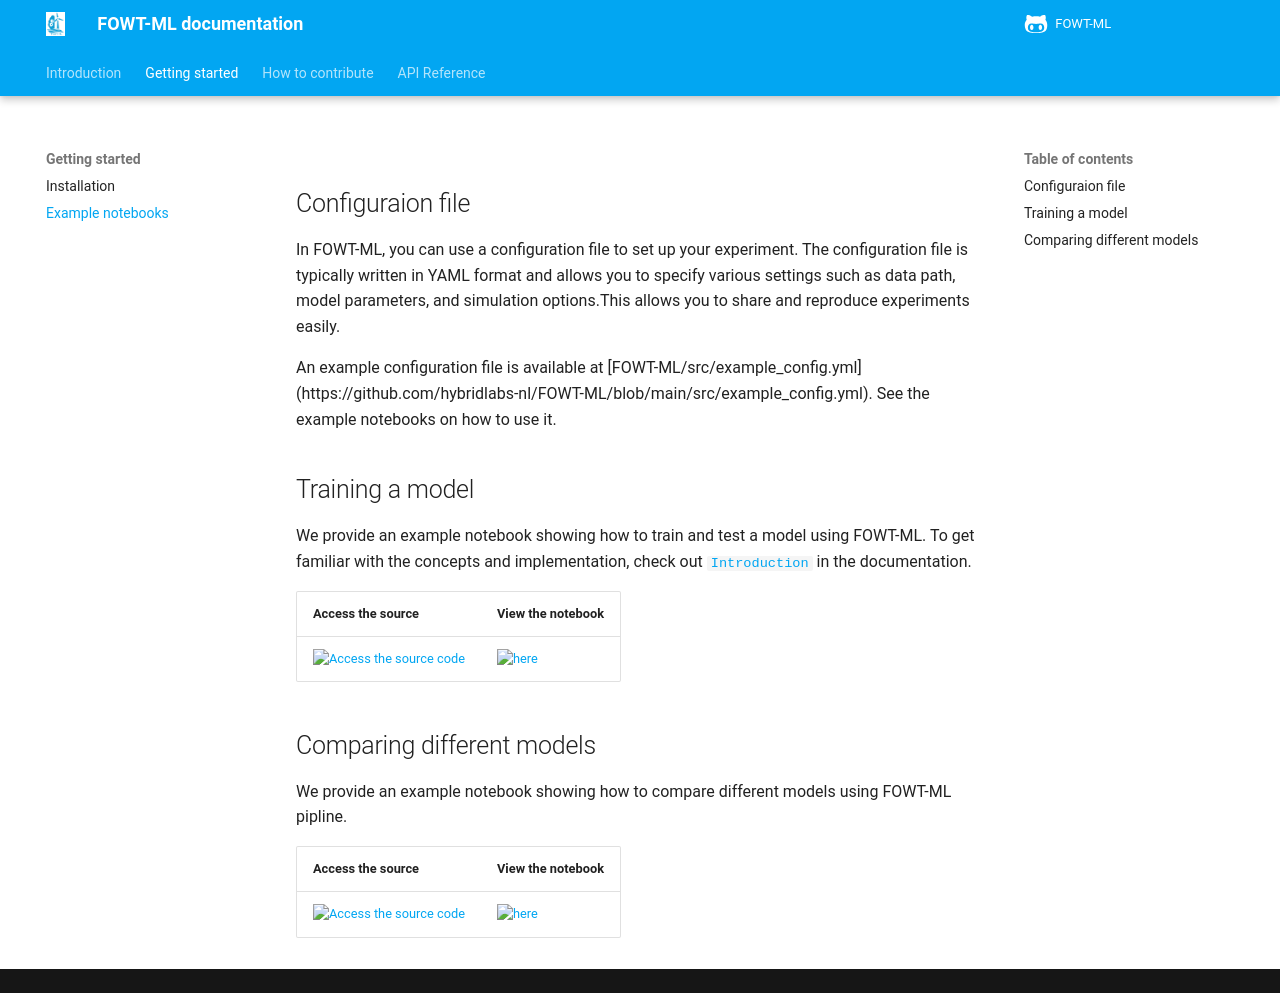

repository: hybridlabs-nl/FOWT-ML · page: examples/index.html · generator: mkdocs

#

## Configuraion file

In FOWT-ML, you can use a configuration file to set up your experiment. The
configuration file is typically written in YAML format and allows you to specify
various settings such as data path, model parameters, and simulation
options.This allows you to share and reproduce experiments easily.

An example configuration file is available at [FOWT-ML/src/example_config.yml]
(https://github.com/hybridlabs-nl/FOWT-ML/blob/main/src/example_config.yml). See
the example notebooks on how to use it.

## Training a model

We provide an example notebook showing how to train and test a model using FOWT-ML.
To get familiar with the concepts and implementation, check out
[`Introduction`](./index.md) in the documentation.

| Access the source | View the notebook |
|------------|---------------|
[![Access the source code](https://img.shields.io/badge/GitHub_Repository-000.svg?logo=github&labelColor=gray&color=blue)][source_link] | [![here](https://img.shields.io/badge/View_Notebook-orange.svg?logo=jupyter&labelColor=gray)](./notebooks/examples_models.ipynb) |

[source_link]: https://github.com/hybridlabs-nl/FOWT-ML/blob/main/docs/notebooks/examples_models.ipynb

## Comparing different models

We provide an example notebook showing how to compare different models using FOWT-ML pipline.

| Access the source | View the notebook |
|------------|---------------|
[![Access the source code](https://img.shields.io/badge/GitHub_Repository-000.svg?logo=github&labelColor=gray&color=blue)][source_link] | [![here](https://img.shields.io/badge/View_Notebook-orange.svg?logo=jupyter&labelColor=gray)](./notebooks/compare_models.ipynb) |

[source_link]: https://github.com/hybridlabs-nl/FOWT-ML/blob/main/docs/notebooks/compare_models.ipynb
